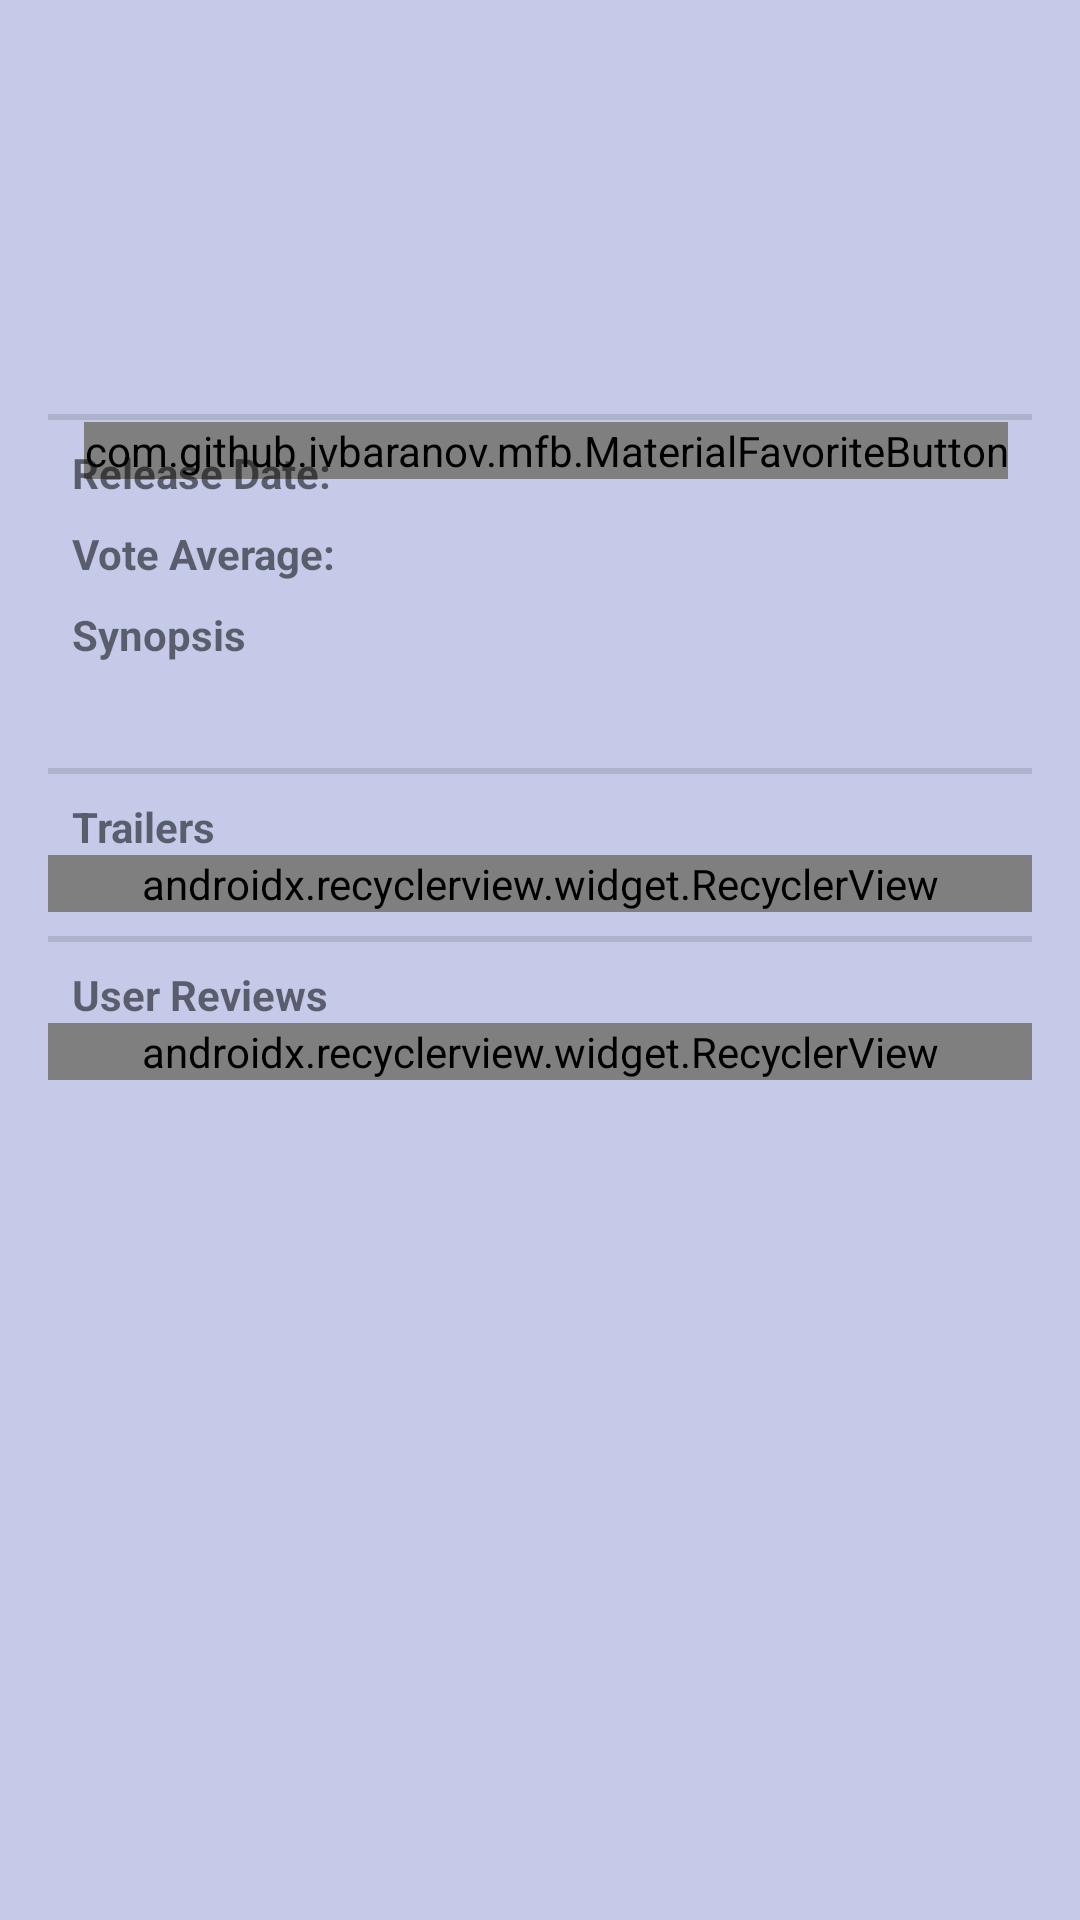

Layout XML and referenced resources for this Android screen:
<!-- AndroidManifest.xml: activity theme AppTheme.ActionBar.Transparent -->
<!-- res/layout/activity_detail.xml -->
<?xml version="1.0" encoding="utf-8"?>
<ScrollView xmlns:android="http://schemas.android.com/apk/res/android"
    xmlns:app="http://schemas.android.com/apk/res-auto"
    xmlns:tools="http://schemas.android.com/tools"
    android:id="@+id/scroll_view_detail"
    android:layout_width="match_parent"
    android:layout_height="match_parent"
    android:background="@color/colorPrimary"
    tools:context="com.douglasharvey.popularmovies.ui.DetailActivity"
    tools:ignore="Overdraw">

    <android.support.constraint.ConstraintLayout
        android:layout_width="match_parent"
        android:layout_height="wrap_content">

        <android.support.constraint.Guideline
            android:id="@+id/left_guideline"
            android:layout_width="wrap_content"
            android:layout_height="wrap_content"
            android:orientation="vertical"
            app:layout_constraintGuide_begin="@dimen/begin_left_guideline" />

        <ImageView
            android:id="@+id/iv_backdrop"
            android:layout_width="0dp"
            android:layout_height="@dimen/backdrop_height"
            android:contentDescription="@string/movie_poster"
            android:scaleType="fitXY"
            app:layout_constraintEnd_toEndOf="parent"
            app:layout_constraintStart_toStartOf="parent"
            app:layout_constraintTop_toTopOf="parent" />

        <com.github.ivbaranov.mfb.MaterialFavoriteButton
            android:id="@+id/action_favourites"
            android:layout_width="wrap_content"
            android:layout_height="wrap_content"
            android:layout_marginEnd="@dimen/favourite_button_margin"
            app:mfb_color="white"
            app:mfb_type="star"
            app:mfb_size="72"
            app:mfb_animate_favorite="false"
            app:layout_constraintBottom_toBottomOf="@+id/iv_backdrop"
            app:layout_constraintTop_toBottomOf="@id/iv_backdrop"
            app:layout_constraintEnd_toEndOf="@id/right_guideline" />


        <ImageView
            android:id="@+id/iv_poster"
            android:layout_width="0dp"
            android:layout_height="wrap_content"
            android:layout_marginStart="@dimen/horizontal_margin_between_views"
            android:layout_marginTop="@dimen/poster_margin"
            android:adjustViewBounds="true"
            android:contentDescription="@string/movie_poster"
            android:maxHeight="@dimen/poster_max_height"
            android:maxWidth="@dimen/poster_max_width"
            app:layout_constraintStart_toStartOf="@+id/left_guideline"
            app:layout_constraintTop_toTopOf="parent"
            app:srcCompat="@drawable/movie_placeholder" />

        <TextView
            android:id="@+id/tv_movie_title"
            style="@android:style/TextAppearance.Large"
            android:layout_width="0dp"
            android:layout_height="wrap_content"
            android:layout_marginStart="@dimen/horizontal_margin_between_views"
            android:layout_marginTop="@dimen/vertical_margin_between_views"
            android:textStyle="bold"
            app:layout_constraintBottom_toBottomOf="@+id/iv_poster"
            app:layout_constraintEnd_toStartOf="@id/right_guideline"
            app:layout_constraintHorizontal_bias="0.0"
            app:layout_constraintStart_toEndOf="@+id/iv_poster"
            app:layout_constraintTop_toTopOf="@+id/iv_poster"
            tools:text="Title" />

        <View
            android:id="@+id/first_horizontal_divider"
            android:layout_width="0dp"
            android:layout_height="@dimen/divider_height"
            android:layout_marginTop="@dimen/vertical_margin_between_views"
            android:background="?android:attr/listDivider"
            app:layout_constraintEnd_toEndOf="@id/right_guideline"
            app:layout_constraintStart_toStartOf="@id/left_guideline"
            app:layout_constraintTop_toBottomOf="@id/iv_poster" />

        <TextView
            android:id="@+id/tv_release_date_header"
            android:layout_width="wrap_content"
            android:layout_height="wrap_content"
            android:layout_marginStart="@dimen/horizontal_margin_between_views"
            android:layout_marginTop="@dimen/vertical_margin_between_views"
            android:text="@string/release_date"
            android:textStyle="bold"
            app:layout_constraintStart_toStartOf="@+id/left_guideline"
            app:layout_constraintTop_toBottomOf="@+id/first_horizontal_divider" />

        <TextView
            android:id="@+id/tv_release_date_data"
            android:layout_width="wrap_content"
            android:layout_height="wrap_content"
            android:layout_marginStart="@dimen/margin_between_header_data"
            app:layout_constraintStart_toEndOf="@+id/tv_release_date_header"
            app:layout_constraintTop_toTopOf="@+id/tv_release_date_header"
            tools:text="22/02/2018" />

        <TextView
            android:id="@+id/tv_vote_average_header"
            android:layout_width="wrap_content"
            android:layout_height="wrap_content"
            android:layout_marginStart="@dimen/horizontal_margin_between_views"
            android:layout_marginTop="@dimen/vertical_margin_between_views"
            android:text="@string/vote_average"
            android:textStyle="bold"
            app:layout_constraintStart_toStartOf="@+id/left_guideline"
            app:layout_constraintTop_toBottomOf="@+id/tv_release_date_header" />

        <TextView
            android:id="@+id/tv_vote_average_data"
            android:layout_width="wrap_content"
            android:layout_height="wrap_content"
            android:layout_marginStart="@dimen/margin_between_header_data"
            app:layout_constraintStart_toEndOf="@+id/tv_vote_average_header"
            app:layout_constraintTop_toTopOf="@+id/tv_vote_average_header"
            tools:text="5.0" />


        <TextView
            android:id="@+id/tv_overview_header"
            android:layout_width="wrap_content"
            android:layout_height="wrap_content"
            android:layout_marginStart="@dimen/horizontal_margin_between_views"
            android:layout_marginTop="@dimen/vertical_margin_between_views"
            android:text="@string/synopsis"
            android:textStyle="bold"
            app:layout_constraintStart_toStartOf="@+id/left_guideline"
            app:layout_constraintTop_toBottomOf="@+id/tv_vote_average_header" />

        <TextView
            android:id="@+id/tv_synopsis_data"
            android:layout_width="0dp"
            android:layout_height="wrap_content"
            android:layout_marginStart="@dimen/horizontal_margin_between_views"
            android:layout_marginTop="@dimen/vertical_margin_between_views"
            android:textStyle="italic"
            app:layout_constraintEnd_toStartOf="@id/right_guideline"
            app:layout_constraintHorizontal_bias="0.0"
            app:layout_constraintStart_toStartOf="@+id/left_guideline"
            app:layout_constraintTop_toBottomOf="@+id/tv_overview_header"
            tools:text="This is the plot summary" />

        <View
            android:id="@+id/second_horizontal_divider"
            android:layout_width="0dp"
            android:layout_height="@dimen/divider_height"
            android:layout_marginTop="@dimen/vertical_margin_between_views"
            android:background="?android:attr/listDivider"
            app:layout_constraintEnd_toEndOf="@id/right_guideline"
            app:layout_constraintStart_toStartOf="@id/left_guideline"
            app:layout_constraintTop_toBottomOf="@id/tv_synopsis_data" />

        <TextView
            android:id="@+id/tv_trailers_header"
            android:layout_width="0dp"
            android:layout_height="wrap_content"
            android:layout_marginStart="@dimen/horizontal_margin_between_views"
            android:layout_marginTop="@dimen/vertical_margin_between_views"
            android:text="@string/trailers"
            android:textStyle="bold"
            app:layout_constraintEnd_toStartOf="@id/right_guideline"
            app:layout_constraintHorizontal_bias="0.0"
            app:layout_constraintStart_toStartOf="@+id/left_guideline"
            app:layout_constraintTop_toBottomOf="@+id/second_horizontal_divider" />

        <android.support.v7.widget.RecyclerView xmlns:android="http://schemas.android.com/apk/res/android"
            xmlns:app="http://schemas.android.com/apk/res-auto"
            xmlns:tools="http://schemas.android.com/tools"
            android:id="@+id/rv_list_videos"
            android:layout_width="match_parent"
            android:layout_height="wrap_content"
            android:layout_marginLeft="16dp"
            android:layout_marginRight="16dp"
            app:layoutManager="android.support.v7.widget.LinearLayoutManager"
            app:layout_constraintStart_toStartOf="@id/left_guideline"
            app:layout_constraintTop_toBottomOf="@id/tv_trailers_header"
            tools:listitem="@layout/list_item_videos" />

        <View
            android:id="@+id/third_horizontal_divider"
            android:layout_width="0dp"
            android:layout_height="@dimen/divider_height"
            android:layout_marginTop="@dimen/vertical_margin_between_views"
            android:background="?android:attr/listDivider"
            app:layout_constraintEnd_toEndOf="@id/right_guideline"
            app:layout_constraintStart_toStartOf="@id/left_guideline"
            app:layout_constraintTop_toBottomOf="@id/rv_list_videos" />

        <TextView
            android:id="@+id/tv_reviews_header"
            android:layout_width="0dp"
            android:layout_height="wrap_content"
            android:layout_marginStart="@dimen/horizontal_margin_between_views"
            android:layout_marginTop="@dimen/vertical_margin_between_views"
            android:text="@string/reviews"
            android:textStyle="bold"
            app:layout_constraintEnd_toStartOf="@id/right_guideline"
            app:layout_constraintHorizontal_bias="0.0"
            app:layout_constraintStart_toStartOf="@+id/left_guideline"
            app:layout_constraintTop_toBottomOf="@+id/third_horizontal_divider" />

        <android.support.v7.widget.RecyclerView
            android:id="@+id/rv_list_reviews"
            android:layout_width="match_parent"
            android:layout_height="wrap_content"
            android:layout_marginLeft="16dp"
            android:layout_marginRight="16dp"
            app:layoutManager="android.support.v7.widget.LinearLayoutManager"
            app:layout_constraintStart_toStartOf="@id/left_guideline"
            app:layout_constraintTop_toBottomOf="@id/tv_reviews_header"
            tools:listitem="@layout/list_item_reviews" />

        <android.support.constraint.Guideline
            android:id="@+id/right_guideline"
            android:layout_width="0dp"
            android:layout_height="wrap_content"
            android:orientation="vertical"
            app:layout_constraintGuide_end="@dimen/begin_right_guideline" />

    </android.support.constraint.ConstraintLayout>


</ScrollView>
<!-- res/layout/list_item_videos.xml (included above) -->
<?xml version="1.0" encoding="utf-8"?>
<android.support.v7.widget.CardView xmlns:android="http://schemas.android.com/apk/res/android"
    xmlns:app="http://schemas.android.com/apk/res-auto"
    xmlns:card_view="http://schemas.android.com/apk/res-auto"
    xmlns:tools="http://schemas.android.com/tools"
    android:id="@+id/card_view"
    android:layout_width="wrap_content"
    android:layout_height="wrap_content"
    card_view:cardBackgroundColor="@android:color/white"
    card_view:cardCornerRadius="@dimen/trailer_card_view_corner_radius"
    card_view:cardElevation="@dimen/trailer_card_view_elevation"
    card_view:cardUseCompatPadding="true">

    <android.support.constraint.ConstraintLayout
        android:layout_width="wrap_content"
        android:layout_height="wrap_content">

        <ImageView
            android:id="@+id/iv_trailer"
            android:layout_width="@dimen/trailer_width"
            android:layout_height="@dimen/trailer_height"
            android:layout_margin="@dimen/trailer_margin"
            android:adjustViewBounds="true"
            android:contentDescription="@string/trailer_image"
            android:scaleType="fitXY"
            app:layout_constraintEnd_toEndOf="parent"
            app:layout_constraintStart_toStartOf="parent"
            app:layout_constraintTop_toTopOf="parent"
            app:srcCompat="@drawable/movie_placeholder" />

        <ImageView
            android:id="@+id/iv_play_button_image"
            android:layout_width="@dimen/play_button_size"
            android:layout_height="@dimen/play_button_size"
            app:layout_constraintBottom_toTopOf="@id/iv_trailer"
            app:layout_constraintEnd_toEndOf="@id/iv_trailer"
            app:layout_constraintStart_toStartOf="@id/iv_trailer"
            app:layout_constraintTop_toBottomOf="@+id/iv_trailer"
            app:srcCompat="@drawable/youtube_play_button_transparent"
            tools:ignore="ContentDescription" />

        <TextView
            android:id="@+id/tv_video_name"
            android:layout_width="0dp"
            android:layout_height="@dimen/video_name_height"
            android:layout_margin="@dimen/trailer_margin"
            android:ellipsize="end"
            android:maxLines="3"
            android:textSize="@dimen/card_view_video_name_text_size"
            android:textStyle="bold"
            app:layout_constraintBottom_toBottomOf="parent"
            app:layout_constraintEnd_toEndOf="@id/iv_trailer"
            app:layout_constraintHorizontal_bias="0.0"
            app:layout_constraintStart_toStartOf="@id/iv_trailer"
            app:layout_constraintTop_toBottomOf="@+id/iv_trailer"
            tools:text="Video Name" />


    </android.support.constraint.ConstraintLayout>
</android.support.v7.widget.CardView>
<!-- res/layout/list_item_reviews.xml (included above) -->
<?xml version="1.0" encoding="utf-8"?>
<android.support.v7.widget.CardView xmlns:android="http://schemas.android.com/apk/res/android"
    xmlns:card_view="http://schemas.android.com/apk/res-auto"
    xmlns:tools="http://schemas.android.com/tools"
    android:id="@+id/card_view"
    android:layout_width="match_parent"
    android:layout_height="wrap_content"
    card_view:cardBackgroundColor="@android:color/white"
    card_view:cardCornerRadius="@dimen/trailer_card_view_corner_radius"
    card_view:cardElevation="@dimen/trailer_card_view_elevation"
    card_view:cardUseCompatPadding="true">

    <LinearLayout
        android:layout_width="wrap_content"
        android:layout_height="wrap_content"
        android:orientation="vertical"
        >
        <TextView
            android:id="@+id/tv_review_author"
            android:layout_width="wrap_content"
            android:layout_height="wrap_content"
            android:layout_marginStart="@dimen/reviews_author_left_margin"
            android:textStyle="italic"
            tools:text="Author" />

        <TextView
            android:id="@+id/tv_review_content"
            android:layout_width="wrap_content"
            android:layout_height="wrap_content"
            android:layout_marginStart="@dimen/reviews_content_margins"
            android:layout_marginEnd="@dimen/reviews_content_margins"
            android:ellipsize="end"
            android:textStyle="bold"
            tools:text="Review text" />
    </LinearLayout>

</android.support.v7.widget.CardView>
<!-- resources referenced by this layout -->
<resources>
  <color name="colorPrimary">#C5CAE9</color>
  <dimen name="backdrop_height">150dp</dimen>
  <dimen name="begin_left_guideline">16dp</dimen>
  <dimen name="begin_right_guideline">16dp</dimen>
  <dimen name="card_view_video_name_text_size">12sp</dimen>
  <dimen name="divider_height">2dp</dimen>
  <dimen name="favourite_button_margin">8dp</dimen>
  <dimen name="horizontal_margin_between_views">8dp</dimen>
  <dimen name="margin_between_header_data">8dp</dimen>
  <dimen name="play_button_size">25dp</dimen>
  <dimen name="poster_margin">130dp</dimen>
  <dimen name="poster_max_height">100dp</dimen>
  <dimen name="poster_max_width">100dp</dimen>
  <dimen name="reviews_author_left_margin">8dp</dimen>
  <dimen name="reviews_content_margins">16dp</dimen>
  <dimen name="trailer_card_view_corner_radius">10dp</dimen>
  <dimen name="trailer_card_view_elevation">5dp</dimen>
  <dimen name="trailer_height">100dp</dimen>
  <dimen name="trailer_margin">4dp</dimen>
  <dimen name="trailer_width">180dp</dimen>
  <dimen name="vertical_margin_between_views">8dp</dimen>
  <dimen name="video_name_height">50dp</dimen>
  <string name="movie_poster">Movie Poster</string>
  <string name="release_date">Release Date:</string>
  <string name="reviews">User Reviews</string>
  <string name="synopsis">Synopsis</string>
  <string name="trailer_image">trailerImage</string>
  <string name="trailers">Trailers</string>
  <string name="vote_average">Vote Average:</string>
  <style name="AppTheme.ActionBar.Transparent" parent="AppTheme">
          <item name="android:windowContentOverlay">@null</item>
          <item name="windowActionBarOverlay">true</item>
          <item name="colorPrimary">@android:color/transparent</item>
      </style>
  <style name="AppTheme" parent="Theme.AppCompat.Light.DarkActionBar">
          
          <item name="colorPrimary">@color/colorPrimary</item>
          <item name="colorPrimaryDark">@color/colorPrimaryDark</item>
          <item name="colorAccent">@color/colorAccent</item>
      </style>
  <color name="colorPrimaryDark">#303F9F</color>
  <color name="colorAccent">#FF5252</color>
</resources>
